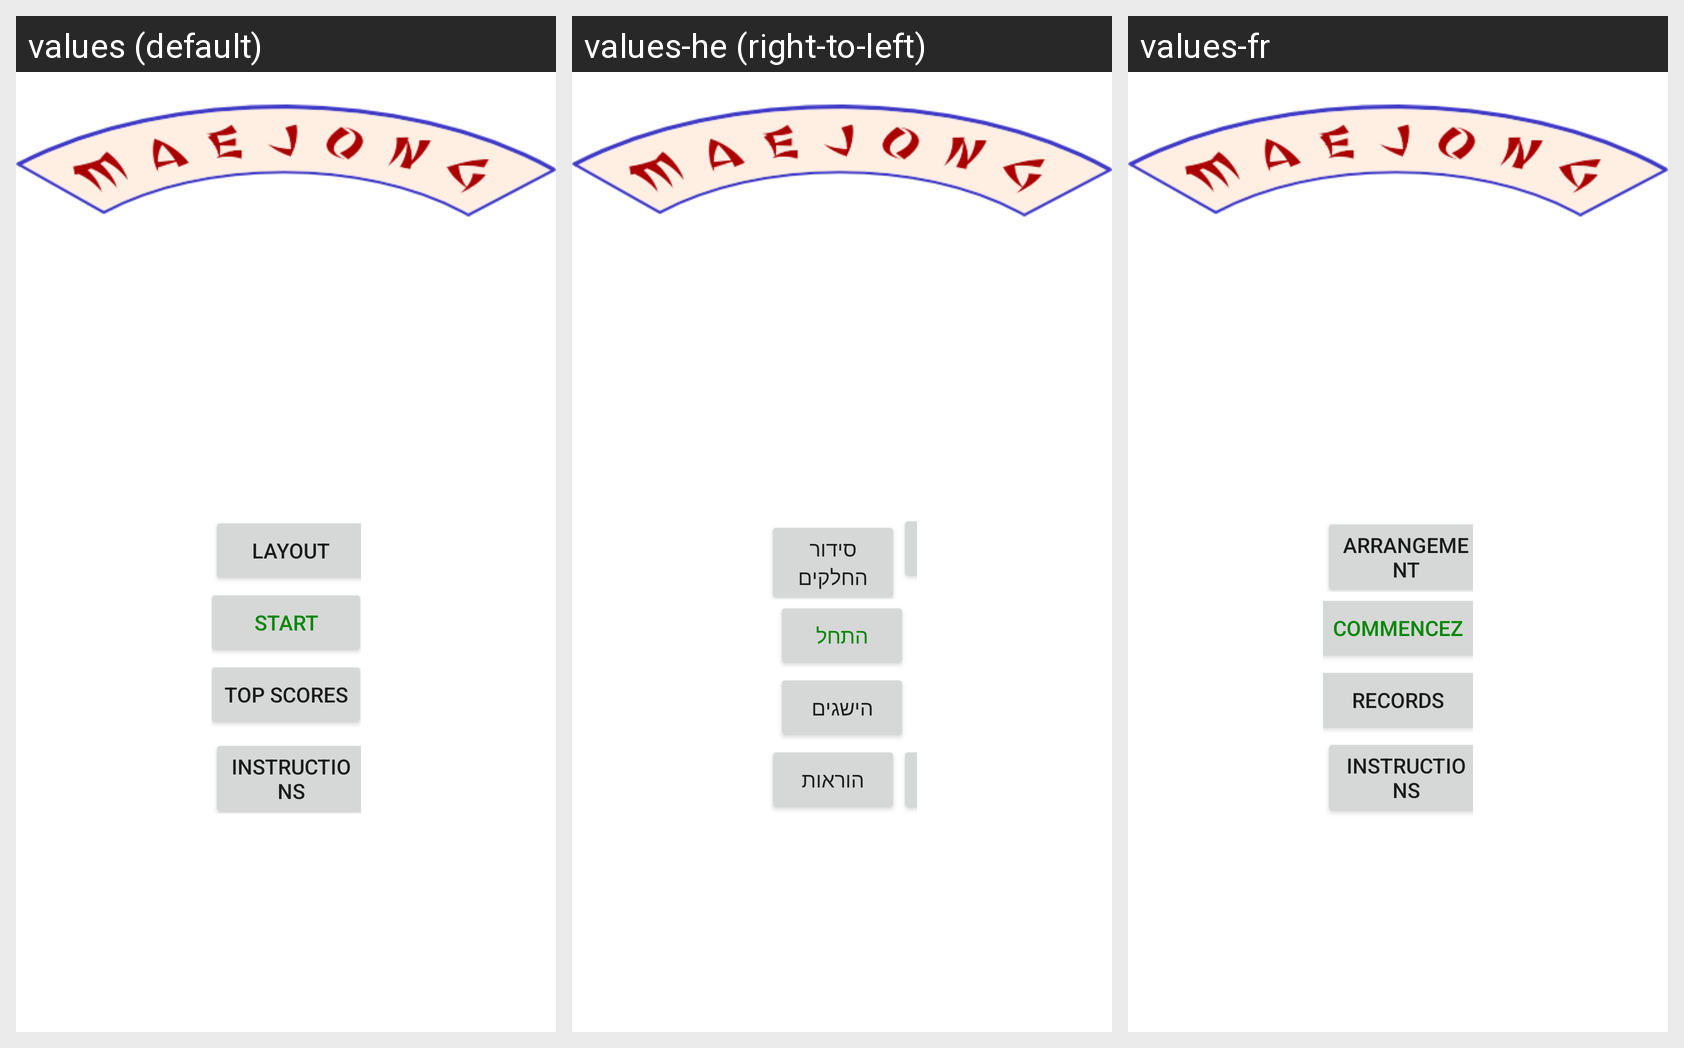

The same Android screen rendered under several of its app's locales, left to right. List the strings drawn on it with the default value and each locale's translation.
Android screen res/layout/mainmenu.xml rendered under 3 locales, left to right: values (default), values-he (right-to-left), values-fr. Device: Nexus 5 (rendered at 1080×1920; each locale shown at half size, 540×960, under a caption strip naming it); theme Theme.MaterialComponents.DayNight.NoActionBar.
Strings drawn on this screen, with the default value and each locale's value (text and hints the layout hard-codes, and strings that could not be matched under every locale, appear in the picture but are not listed):

layout_title
  values: Layout
  values-he: סידור החלקים
  values-fr: Arrangement

start_caption
  values: Start
  values-he: התחל
  values-fr: Commencez

topscores_label
  values: Top Scores
  values-he: הישגים
  values-fr: Records

instructions_label
  values: Instructions
  values-he: הוראות
  values-fr: Instructions
